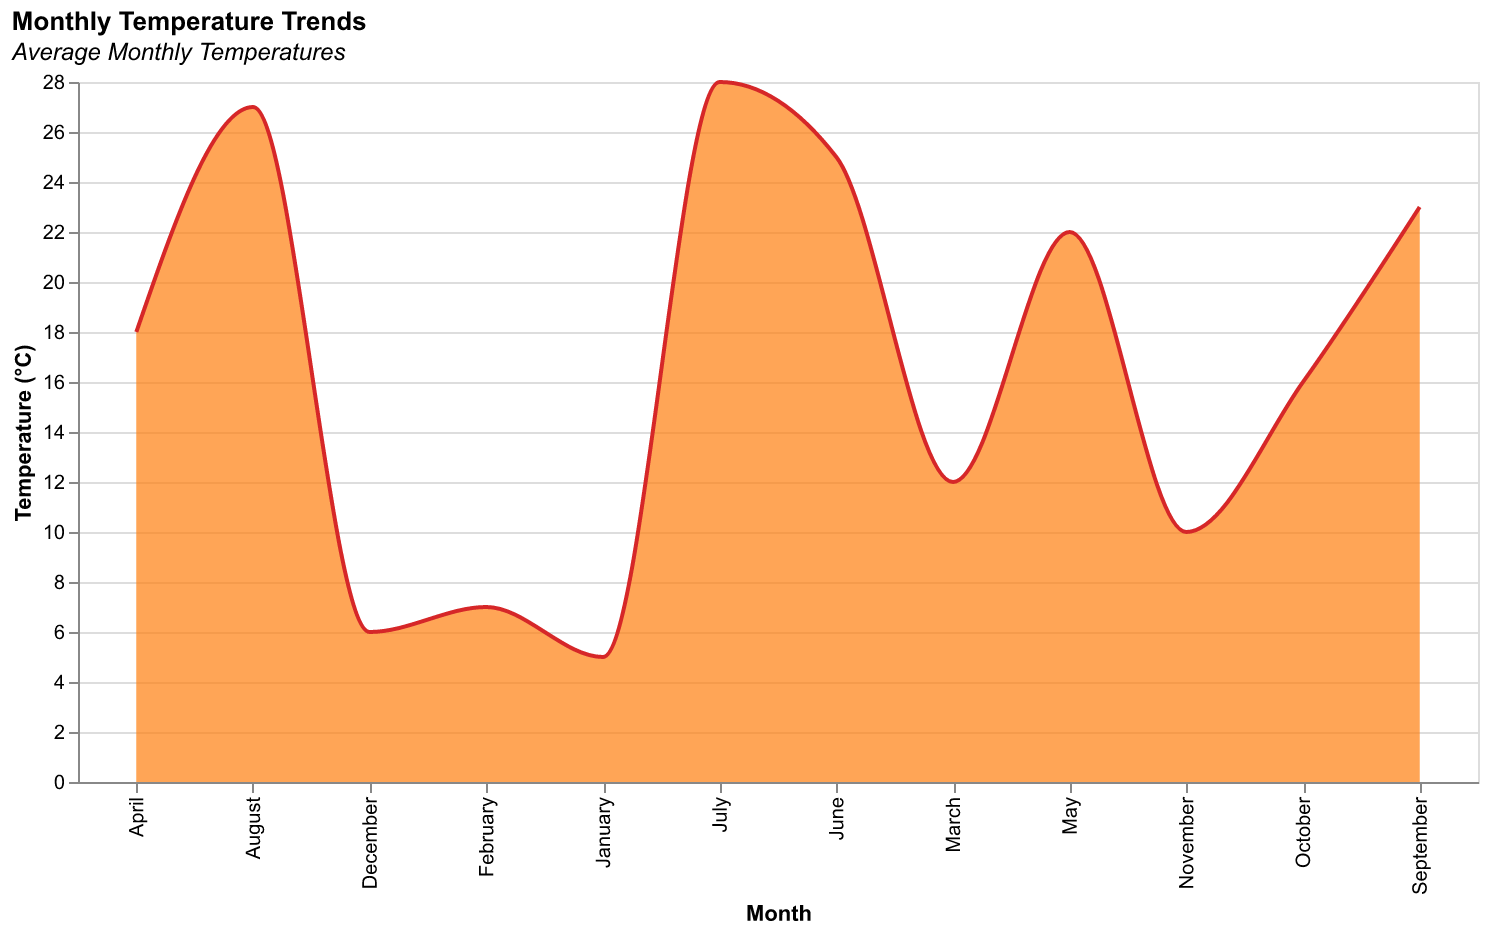

Data behind this chart, as committed beside it:
Month, Temperature
January, 5
February, 7
March, 12
April, 18
May, 22
June, 25
July, 28
August, 27
September, 23
October, 16
November, 10
December, 6
